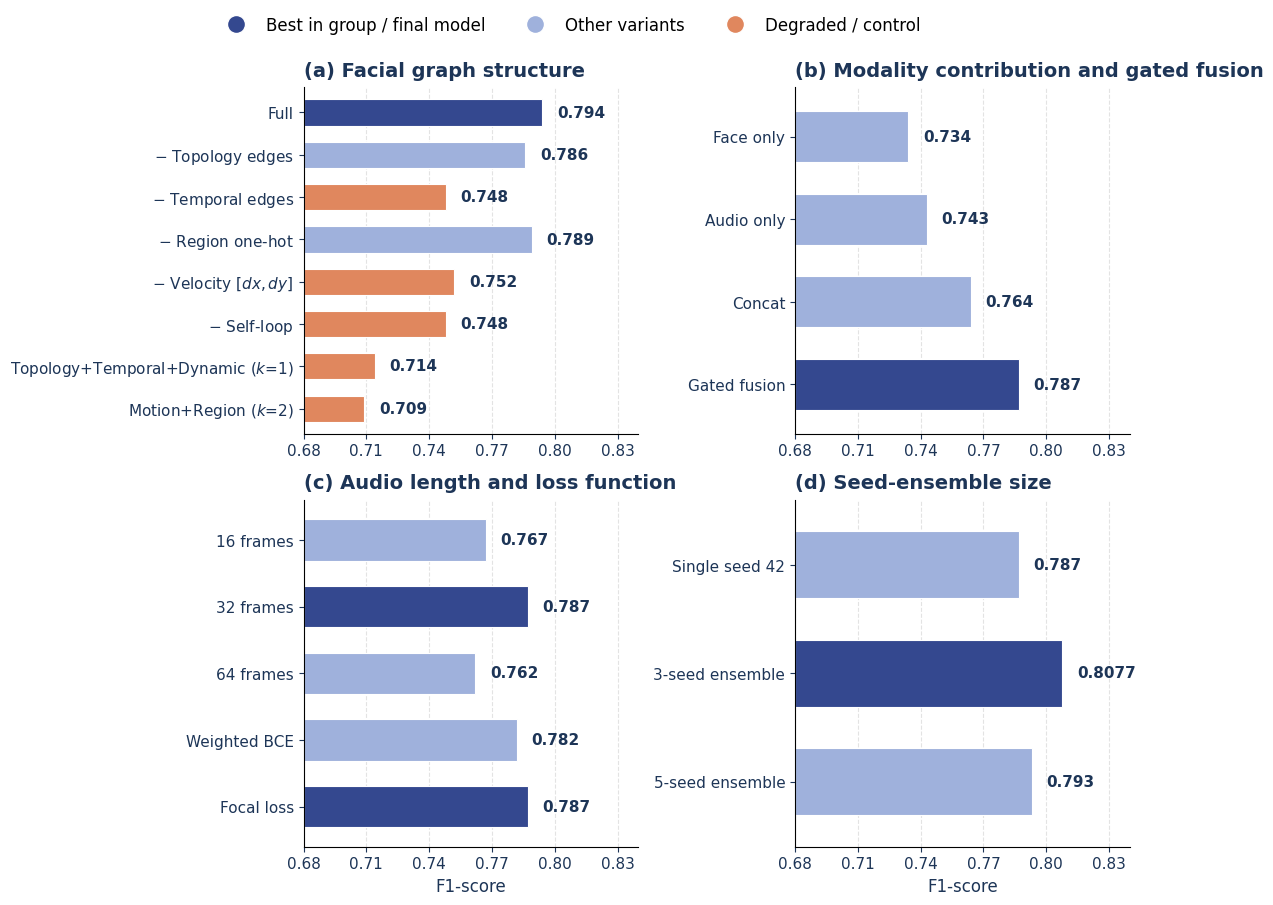

Write Python code to recreate this figure. (Note: this script raises an exception after producing the figure.)
"""
Generate Figure 4: Main ablation results as 2x2 horizontal-lollipop small multiples.

Panels (matching AFGNN-V2.tex caption):
    (a) Facial graph structure            (Table III, F1)
    (b) Modality contribution and gated fusion (Table IV, F1)
    (c) Audio length and loss function    (Table V, F1)
    (d) Seed-ensemble size                (Table V, F1)

Colour semantics (shared legend):
    best = best configuration in the group / final model
    var  = other variants
    ctrl = degraded / control configurations

Output: figure4_ablation.{pdf,png,svg} in visualization and overleaf_upload/figures.

Run:
    source /home/ltq/miniconda3/etc/profile.d/conda.sh && conda activate DVlog
    python visualization/draw_figure4_ablation.py
"""

import os

import matplotlib.pyplot as plt
import matplotlib as mpl
import numpy as np
from matplotlib.lines import Line2D

DPI = 300

# --- Use Times New Roman for all text ------------------------------------
mpl.rcParams["font.family"] = "serif"
mpl.rcParams["font.serif"] = ["Times New Roman"]
mpl.rcParams["axes.titlesize"] = 14
mpl.rcParams["axes.labelsize"] = 12
mpl.rcParams["xtick.labelsize"] = 11
mpl.rcParams["ytick.labelsize"] = 11
mpl.rcParams["legend.fontsize"] = 12

C_TEXT = "#1D3557"
C_ERR = "#2B2D42"

# Palette (Indigo / Periwinkle / Coral)
PALETTE = {"best": "#34488F", "var": "#9FB1DC", "ctrl": "#E0875E"}

XMIN, XMAX = 0.68, 0.84
XTICKS = np.arange(0.68, 0.84, 0.03)

# (panel letter, section title, [(label, value, std_or_None, role)])
SECTIONS = [
    ("a", "Facial graph structure", [
        ("Full", 0.794, None, "best"),
        ("$-$ Topology edges", 0.786, None, "var"),
        ("$-$ Temporal edges", 0.748, None, "ctrl"),
        ("$-$ Region one-hot", 0.789, None, "var"),
        ("$-$ Velocity $[dx,dy]$", 0.752, None, "ctrl"),
        ("$-$ Self-loop", 0.748, None, "ctrl"),
        ("Topology+Temporal+Dynamic ($k$=1)", 0.714, None, "ctrl"),
        ("Motion+Region ($k$=2)", 0.709, None, "ctrl")]),
    ("b", "Modality contribution and gated fusion", [
        ("Face only", 0.734, None, "var"),
        ("Audio only", 0.743, None, "var"),
        ("Concat", 0.764, None, "var"),
        ("Gated fusion", 0.787, None, "best")]),
    ("c", "Audio length and loss function", [
        ("16 frames", 0.767, None, "var"),
        ("32 frames", 0.787, None, "best"),
        ("64 frames", 0.762, None, "var"),
        ("Weighted BCE", 0.782, None, "var"),
        ("Focal loss", 0.787, None, "best")]),
    ("d", "Seed-ensemble size", [
        ("Single seed 42", 0.787, None, "var"),
        ("3-seed ensemble", 0.8077, None, "best"),
        ("5-seed ensemble", 0.793, None, "var")]),
]


def bar_panel(ax, letter, title, rows, palette, show_xlabel):
    ys = np.arange(len(rows))[::-1]
    for y, (label, val, err, role) in zip(ys, rows):
        ax.barh(y, val - XMIN, left=XMIN, height=0.62, color=palette[role],
                edgecolor="white", linewidth=0.8, zorder=2)
        if err:
            ax.errorbar(val, y, xerr=err, fmt="none", ecolor=C_ERR,
                        elinewidth=1.2, capsize=3, zorder=3)
        # Value label
        ax.text(val + 0.007, y, f"{val:.4f}" if val == 0.8077 else f"{val:.3f}",
                va="center", ha="left", fontsize=11, fontweight="bold", color=C_TEXT)

    ax.set_yticks(ys)
    ax.set_yticklabels([r[0] for r in rows], fontsize=11, color=C_TEXT)
    ax.set_ylim(-0.6, len(rows) - 0.4)
    ax.set_xlim(XMIN, XMAX)
    ax.set_xticks(XTICKS)
    ax.set_title(f"({letter}) {title}", fontsize=14, color=C_TEXT, fontweight="bold",
                 pad=8, loc="left")
    ax.grid(axis="x", linestyle="--", alpha=0.35, zorder=0)
    ax.set_axisbelow(True)
    ax.spines["top"].set_visible(False)
    ax.spines["right"].set_visible(False)
    ax.tick_params(labelsize=11, colors=C_TEXT)
    if show_xlabel:
        ax.set_xlabel("F1-score", fontsize=12, color=C_TEXT)


def build_figure(palette=PALETTE, out_stem="figure4_ablation", out_dirs=None):
    fig, axes = plt.subplots(2, 2, figsize=(11.5, 9.0))
    fig.patch.set_facecolor("white")
    axes_flat = axes.ravel()
    for idx, (ax, (letter, name, rows)) in enumerate(zip(axes_flat, SECTIONS)):
        bar_panel(ax, letter, name, rows, palette, show_xlabel=(idx >= 2))

    handles = [
        Line2D([0], [0], marker="o", color="w", markerfacecolor=palette["best"],
               markeredgecolor="white", markersize=13, label="Best in group / final model"),
        Line2D([0], [0], marker="o", color="w", markerfacecolor=palette["var"],
               markeredgecolor="white", markersize=13, label="Other variants"),
        Line2D([0], [0], marker="o", color="w", markerfacecolor=palette["ctrl"],
               markeredgecolor="white", markersize=13, label="Degraded / control"),
    ]
    fig.legend(handles=handles, loc="upper center", ncol=3, frameon=False,
               fontsize=12, bbox_to_anchor=(0.5, 1.01))

    fig.tight_layout(rect=[0, 0, 1, 0.96])

    if out_dirs is None:
        script_dir = os.path.dirname(os.path.abspath(__file__))
        project_root = os.path.dirname(script_dir)
        out_dirs = [script_dir, os.path.join(project_root, "paper", "overleaf_upload", "figures")]
    for out_dir in out_dirs:
        os.makedirs(out_dir, exist_ok=True)
        for ext in ["pdf", "png", "svg"]:
            path = os.path.join(out_dir, f"{out_stem}.{ext}")
            fig.savefig(path, dpi=DPI, bbox_inches="tight", facecolor="white")
            print(f"Saved: {path}")
    plt.close(fig)


def main():
    build_figure()


if __name__ == "__main__":
    main()
